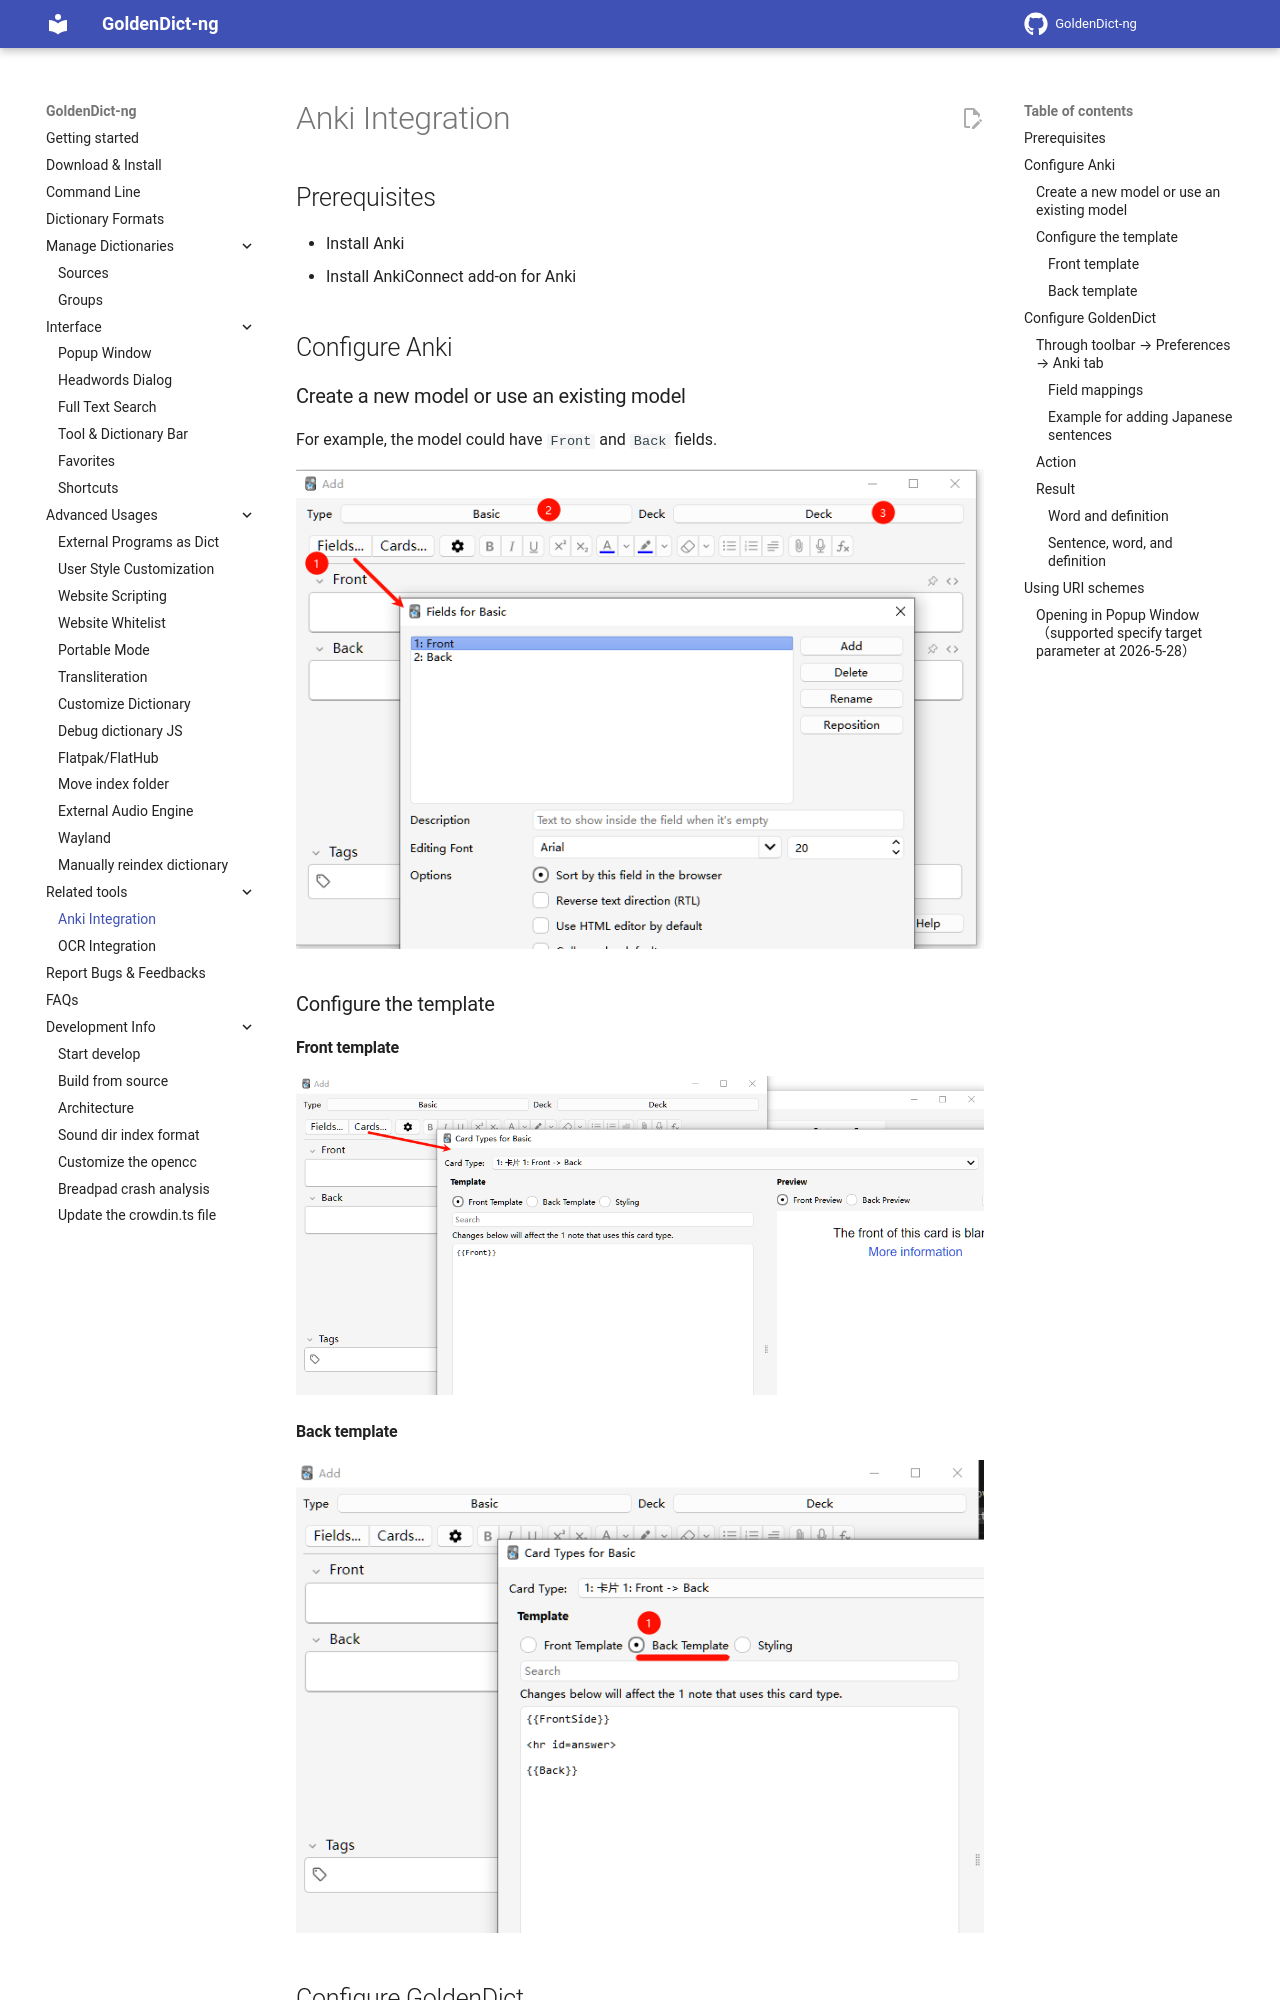

repository: xiaoyifang/goldendict-ng · page: topic_anki/index.html · generator: mkdocs

# Anki Integration

## Prerequisites

- Install Anki
- Install AnkiConnect add-on for Anki

## Configure Anki

### Create a new model or use an existing model

For example, the model could have `Front` and `Back` fields.

![Anki Setting](img/anki-1.png)

### Configure the template

#### Front template

![Anki Front Template](img/anki-front.png)

#### Back template

![Anki Back Template](img/anki-back.png)

## Configure GoldenDict

### Through toolbar → Preferences → Anki tab

![Anki Goldendict Configure](img/anki-gd.png)

#### Field mappings

- **Word**: Vocabulary headword
- **Text**: Selected definition
- **Sentence**: Search string (can be left blank)

#### Example for adding Japanese sentences

![screenshot](img/anki-jp-example.png)
